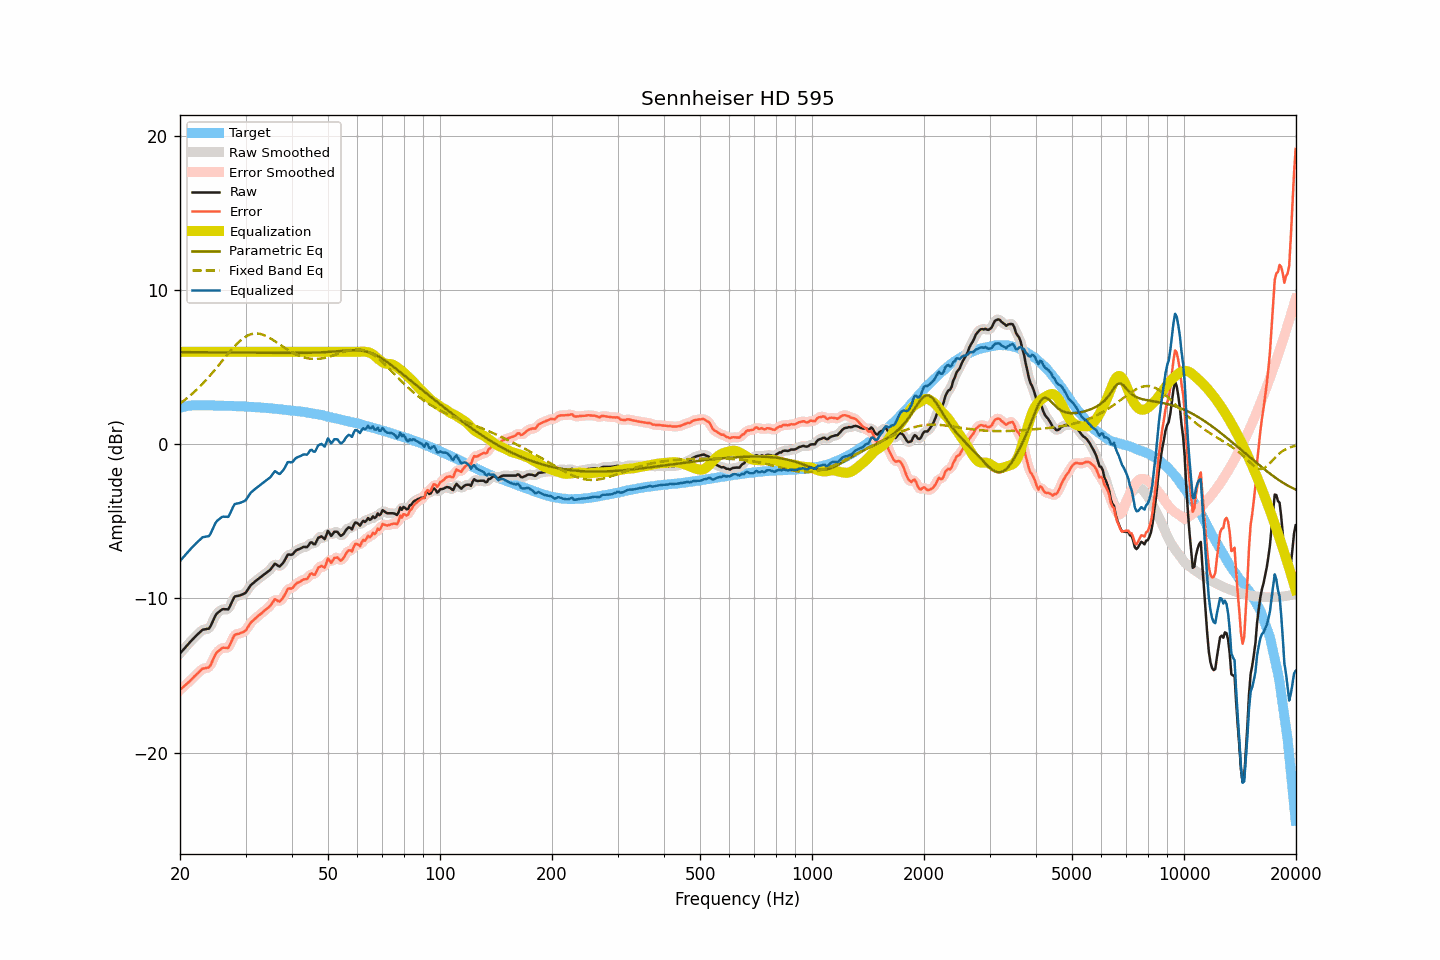

The data file committed next to this chart (first rows):
frequency, raw, smoothed, error, error_smoothed, equalization, parametric_eq, fixed_band_eq, equalized_raw, equalized_smoothed, target
20.00, -13.57, -13.57, -15.93, -15.93, 6.00, 5.98, 2.65, -7.57, -7.57, 2.36
20.20, -13.45, -13.45, -15.84, -15.84, 6.00, 5.98, 2.73, -7.45, -7.45, 2.39
20.40, -13.33, -13.33, -15.75, -15.75, 6.00, 5.98, 2.80, -7.33, -7.33, 2.42
20.61, -13.21, -13.21, -15.65, -15.66, 6.00, 5.98, 2.88, -7.21, -7.21, 2.44
20.81, -13.09, -13.09, -15.56, -15.56, 6.00, 5.98, 2.96, -7.09, -7.09, 2.47
21.02, -12.97, -12.97, -15.47, -15.47, 6.00, 5.98, 3.05, -6.97, -6.97, 2.50
21.23, -12.86, -12.86, -15.37, -15.37, 6.00, 5.98, 3.14, -6.86, -6.86, 2.51
21.44, -12.75, -12.75, -15.27, -15.27, 6.00, 5.98, 3.23, -6.75, -6.75, 2.52
21.66, -12.64, -12.64, -15.17, -15.16, 6.00, 5.98, 3.32, -6.64, -6.64, 2.53
21.87, -12.52, -12.52, -15.05, -15.06, 6.00, 5.98, 3.41, -6.52, -6.52, 2.53
22.09, -12.42, -12.42, -14.96, -14.95, 6.00, 5.98, 3.51, -6.42, -6.42, 2.54
22.31, -12.32, -12.32, -14.86, -14.86, 6.00, 5.98, 3.61, -6.32, -6.32, 2.54
22.54, -12.23, -12.22, -14.77, -14.76, 6.00, 5.98, 3.71, -6.23, -6.22, 2.54
22.76, -12.13, -12.13, -14.66, -14.66, 6.00, 5.97, 3.82, -6.13, -6.13, 2.54
22.99, -12.03, -12.05, -14.55, -14.58, 6.00, 5.97, 3.92, -6.03, -6.05, 2.52
23.22, -12.01, -12.01, -14.53, -14.53, 6.00, 5.97, 4.04, -6.01, -6.01, 2.52
23.45, -11.99, -12.00, -14.51, -14.52, 6.00, 5.97, 4.15, -5.99, -6.00, 2.52
23.69, -11.97, -11.99, -14.49, -14.51, 6.00, 5.97, 4.26, -5.97, -5.99, 2.52
23.92, -11.96, -11.92, -14.48, -14.44, 6.00, 5.97, 4.38, -5.96, -5.92, 2.52
24.16, -11.80, -11.78, -14.33, -14.31, 6.00, 5.97, 4.50, -5.80, -5.78, 2.53
24.40, -11.57, -11.58, -14.10, -14.10, 6.00, 5.97, 4.62, -5.57, -5.58, 2.53
24.65, -11.34, -11.34, -13.86, -13.86, 6.00, 5.97, 4.74, -5.34, -5.34, 2.52
24.89, -11.12, -11.14, -13.64, -13.65, 6.00, 5.97, 4.87, -5.12, -5.14, 2.52
25.14, -10.97, -10.98, -13.49, -13.50, 6.00, 5.97, 5.00, -4.97, -4.98, 2.52
25.39, -10.89, -10.87, -13.40, -13.39, 6.00, 5.97, 5.12, -4.89, -4.87, 2.52
25.65, -10.80, -10.79, -13.32, -13.30, 6.00, 5.97, 5.25, -4.80, -4.79, 2.52
25.91, -10.72, -10.73, -13.23, -13.24, 6.00, 5.96, 5.38, -4.72, -4.73, 2.50
26.16, -10.69, -10.70, -13.19, -13.20, 6.00, 5.96, 5.51, -4.69, -4.70, 2.50
26.43, -10.70, -10.71, -13.20, -13.21, 6.00, 5.96, 5.64, -4.70, -4.71, 2.50
26.69, -10.70, -10.71, -13.20, -13.21, 6.00, 5.96, 5.77, -4.70, -4.71, 2.50
26.96, -10.71, -10.66, -13.21, -13.16, 6.00, 5.96, 5.89, -4.71, -4.66, 2.50
27.23, -10.52, -10.51, -13.02, -13.01, 6.00, 5.96, 6.02, -4.52, -4.51, 2.50
27.50, -10.29, -10.30, -12.79, -12.79, 6.00, 5.96, 6.14, -4.29, -4.30, 2.50
27.77, -10.07, -10.07, -12.55, -12.56, 6.00, 5.96, 6.26, -4.07, -4.07, 2.49
28.05, -9.88, -9.92, -12.36, -12.40, 6.00, 5.96, 6.37, -3.88, -3.92, 2.48
28.33, -9.85, -9.84, -12.32, -12.32, 6.00, 5.96, 6.48, -3.85, -3.84, 2.47
28.62, -9.83, -9.82, -12.30, -12.29, 6.00, 5.96, 6.59, -3.83, -3.82, 2.47
28.90, -9.81, -9.80, -12.28, -12.27, 6.00, 5.95, 6.68, -3.81, -3.80, 2.47
29.19, -9.77, -9.77, -12.23, -12.24, 6.00, 5.95, 6.77, -3.77, -3.77, 2.46
29.48, -9.73, -9.74, -12.20, -12.20, 6.00, 5.95, 6.85, -3.73, -3.74, 2.47
29.78, -9.68, -9.68, -12.13, -12.14, 6.00, 5.95, 6.93, -3.68, -3.68, 2.45
30.08, -9.61, -9.59, -12.06, -12.04, 6.00, 5.95, 7.00, -3.61, -3.59, 2.45
30.38, -9.45, -9.45, -11.89, -11.89, 6.00, 5.95, 7.06, -3.45, -3.45, 2.44
30.68, -9.29, -9.30, -11.73, -11.74, 6.00, 5.95, 7.10, -3.29, -3.30, 2.44
30.99, -9.14, -9.16, -11.57, -11.59, 6.00, 5.95, 7.14, -3.14, -3.16, 2.43
31.30, -9.05, -9.05, -11.48, -11.47, 6.00, 5.95, 7.17, -3.05, -3.05, 2.42
31.61, -8.96, -8.95, -11.38, -11.37, 6.00, 5.95, 7.19, -2.96, -2.95, 2.42
31.93, -8.87, -8.87, -11.28, -11.28, 6.00, 5.94, 7.19, -2.87, -2.87, 2.41
32.24, -8.79, -8.79, -11.19, -11.19, 6.00, 5.94, 7.19, -2.79, -2.79, 2.40
32.57, -8.71, -8.71, -11.11, -11.10, 6.00, 5.94, 7.18, -2.71, -2.71, 2.39
32.89, -8.63, -8.63, -11.02, -11.02, 6.00, 5.94, 7.16, -2.63, -2.63, 2.39
33.22, -8.55, -8.55, -10.93, -10.93, 6.00, 5.94, 7.13, -2.55, -2.55, 2.38
33.55, -8.47, -8.47, -10.85, -10.84, 6.00, 5.94, 7.10, -2.47, -2.47, 2.38
33.89, -8.39, -8.39, -10.75, -10.76, 6.00, 5.94, 7.05, -2.39, -2.39, 2.36
34.23, -8.31, -8.31, -10.67, -10.67, 6.00, 5.94, 7.01, -2.31, -2.31, 2.36
34.57, -8.23, -8.23, -10.58, -10.58, 6.00, 5.94, 6.95, -2.23, -2.23, 2.35
34.92, -8.15, -8.14, -10.49, -10.48, 6.00, 5.94, 6.89, -2.15, -2.14, 2.33
35.27, -8.02, -8.00, -10.35, -10.33, 6.00, 5.93, 6.83, -2.02, -2.00, 2.33
35.62, -7.88, -7.88, -10.20, -10.19, 6.00, 5.93, 6.76, -1.88, -1.88, 2.32
35.97, -7.74, -7.80, -10.04, -10.11, 6.00, 5.93, 6.69, -1.74, -1.80, 2.30
... 635 more rows
